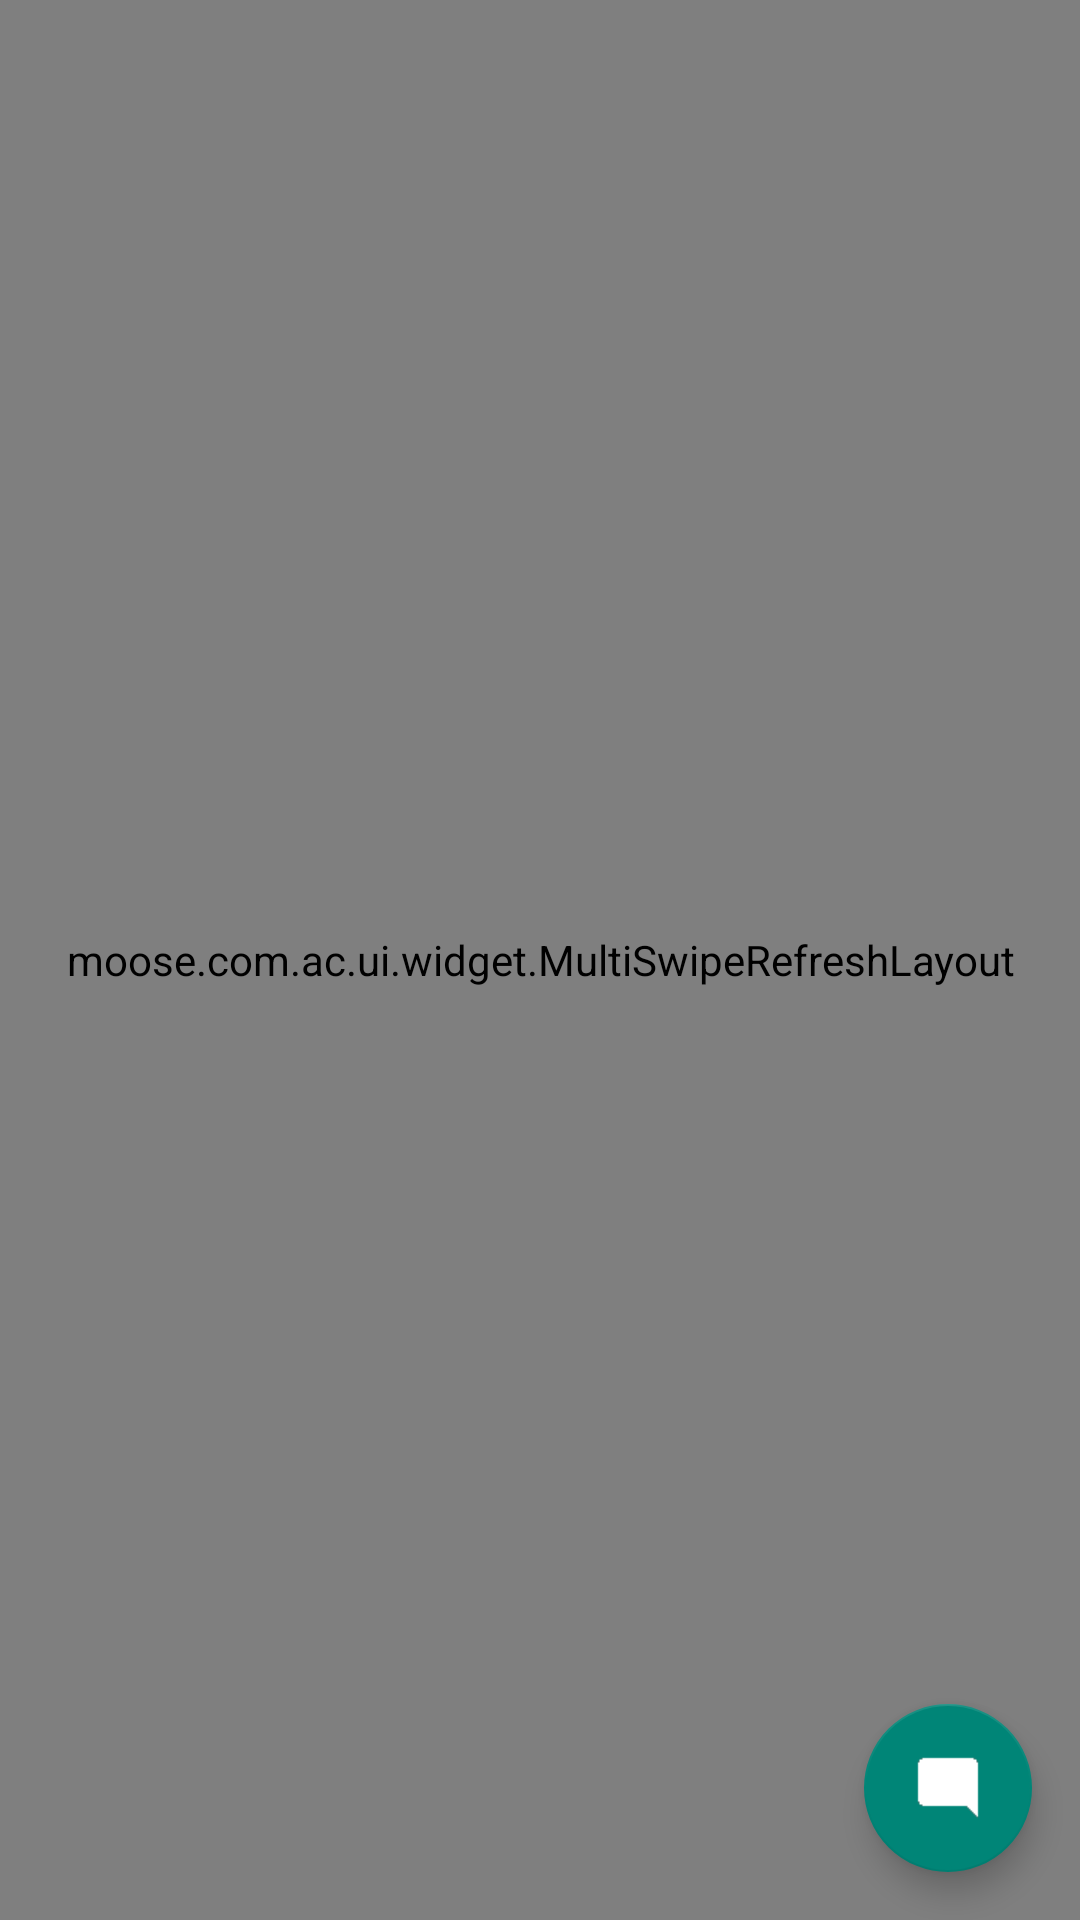

Reconstruct the res/layout file that produces this screen, plus the resources it refers to.
<!-- AndroidManifest.xml: application theme AppTheme -->
<!-- res/layout/abs_list_floating_fragment.xml -->
<?xml version="1.0" encoding="utf-8"?>
<android.support.design.widget.CoordinatorLayout xmlns:android="http://schemas.android.com/apk/res/android"
    android:id="@+id/coordinator_layout"
    android:layout_width="match_parent"
    android:layout_height="match_parent">

    <moose.com.ac.ui.widget.MultiSwipeRefreshLayout
        android:id="@id/swiperefresh"
        android:layout_width="match_parent"
        android:layout_height="match_parent">

        <RelativeLayout
            android:layout_width="match_parent"
            android:layout_height="match_parent">

            <android.support.v7.widget.RecyclerView
                android:id="@id/recycler_view"
                android:layout_width="match_parent"
                android:layout_height="wrap_content"
                android:scrollbars="vertical" />

            <TextView
                android:id="@id/tv_no"
                android:layout_width="wrap_content"
                android:layout_height="wrap_content"
                android:layout_centerInParent="true"
                android:background="@color/colorPrimary"
                android:padding="@dimen/margin_4dp"
                android:text="@string/no_local_data"
                android:visibility="gone" />
        </RelativeLayout>
    </moose.com.ac.ui.widget.MultiSwipeRefreshLayout>

    <android.support.design.widget.FloatingActionButton
        android:id="@id/view_fab"
        android:layout_width="wrap_content"
        android:layout_height="wrap_content"
        android:layout_gravity="end|bottom"
        android:layout_margin="@dimen/fab_margin"
        android:src="@drawable/commit_white" />

</android.support.design.widget.CoordinatorLayout>
<!-- resources referenced by this layout -->
<resources>
  <color name="colorPrimary">#78909c</color>
  <dimen name="fab_margin">16dp</dimen>
  <dimen name="margin_4dp">4dp</dimen>
  <!-- drawable commit_white: png bitmap (drawable-xhdpi, 214 bytes) -->
  <string name="no_local_data">No local favorites data</string>
  <style name="AppTheme" parent="Theme.AppCompat.Light.NoActionBar">
          <item name="colorPrimary">#673AB7</item>
          <item name="colorPrimaryDark">#512DA8</item>
          <item name="colorAccent">#FF4081</item>
          <item name="android:windowBackground">@color/window_background</item>
      </style>
  <color name="window_background">#FFF5F5F5</color>
</resources>
